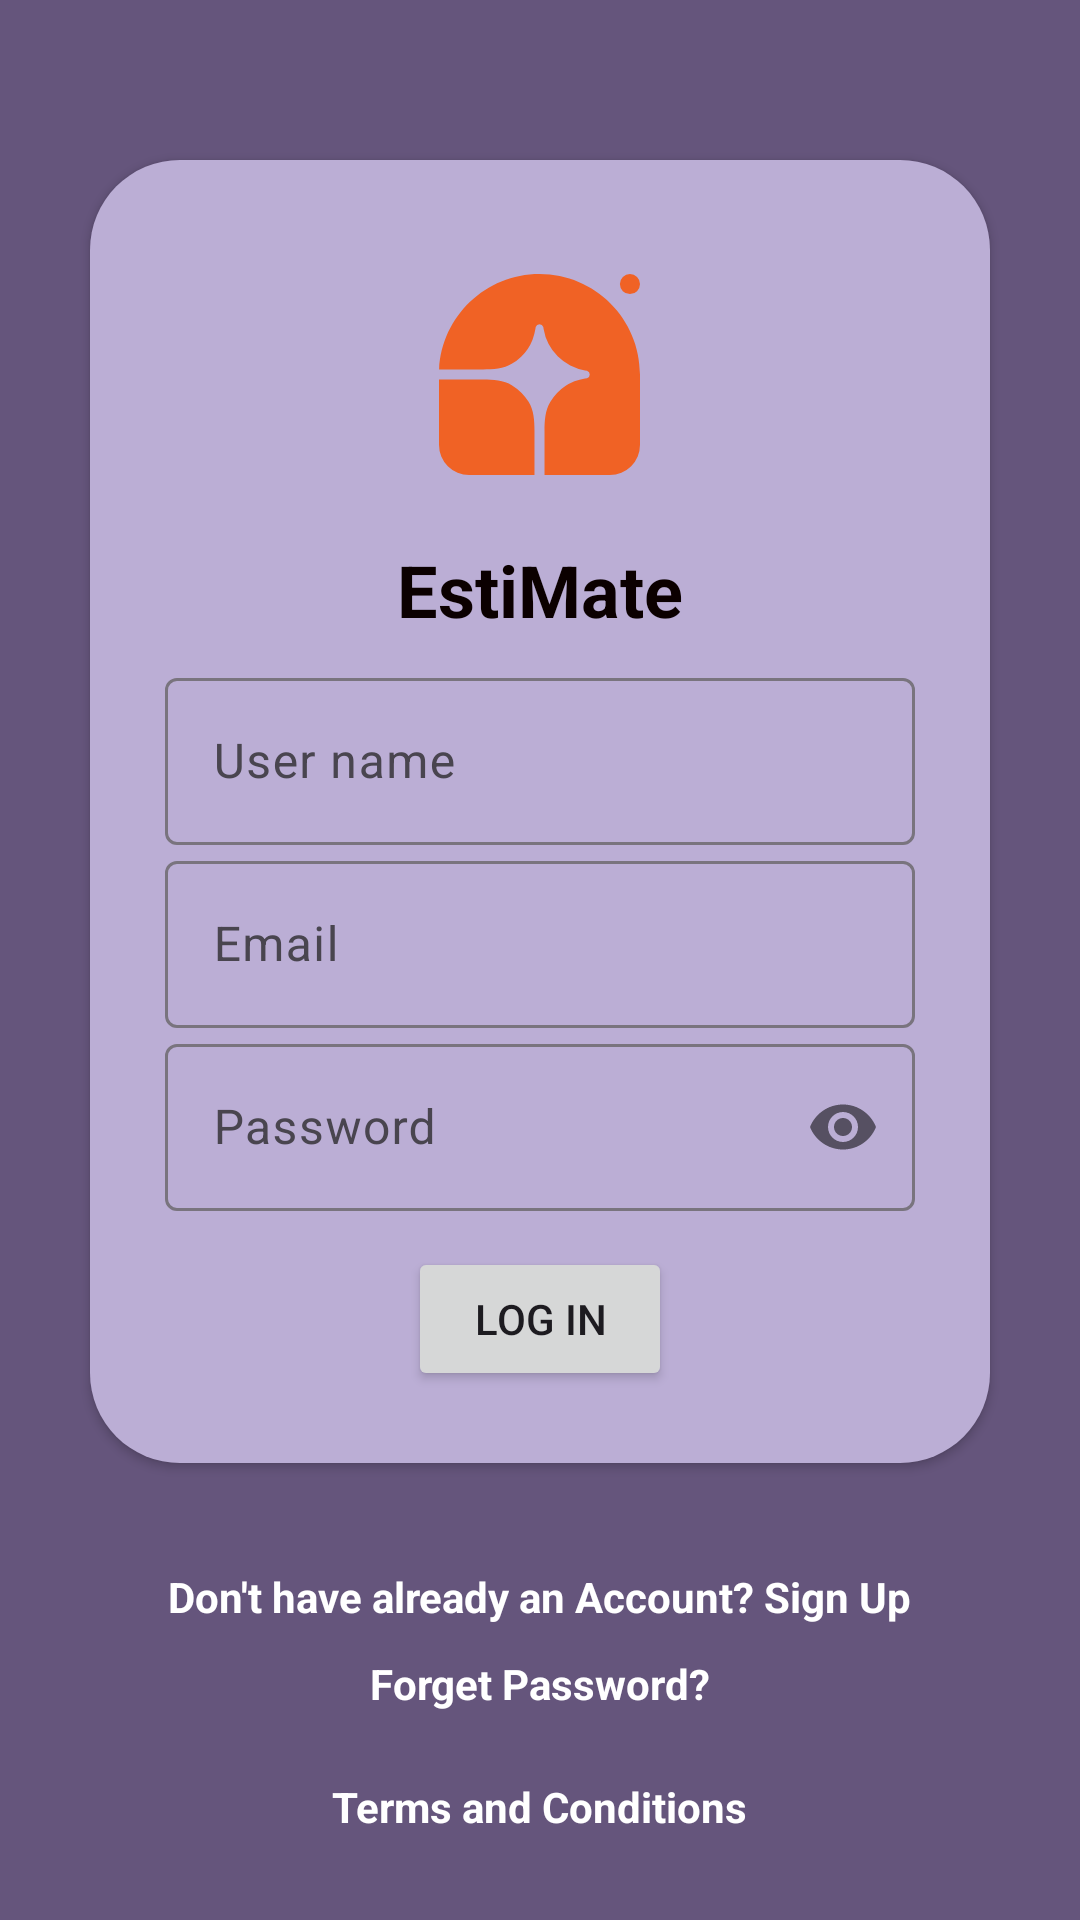

Produce the Android XML layout that renders to this screen, including the resource entries it uses.
<!-- AndroidManifest.xml: application theme Theme.Main -->
<!-- res/layout/login.xml -->
<?xml version="1.0" encoding="utf-8"?>
<LinearLayout xmlns:android="http://schemas.android.com/apk/res/android"
    xmlns:app="http://schemas.android.com/apk/res-auto"
    xmlns:tools="http://schemas.android.com/tools"
    android:id="@+id/main"
    android:layout_width="match_parent"
    android:layout_height="match_parent"
    android:background="#65557C"
    android:gravity="center"
    android:orientation="vertical"
    tools:context=".MainActivity">

    <androidx.cardview.widget.CardView
        android:layout_width="match_parent"
        android:layout_height="wrap_content"
        android:layout_margin="30dp"
        app:cardBackgroundColor="#00FFFFFF"
        app:cardCornerRadius="30dp">

        <LinearLayout
            android:layout_width="match_parent"
            android:layout_height="wrap_content"
            android:background="#BBAED5"
            android:gravity="center_horizontal"
            android:orientation="vertical"
            android:padding="24dp">

            <ImageView
                android:id="@+id/logo"
                android:layout_width="67dp"
                android:layout_height="95dp"
                android:contentDescription="@string/logo"
                app:srcCompat="@drawable/logoipsum_327" />

            <TextView
                android:id="@+id/logoName"
                android:layout_width="wrap_content"
                android:layout_height="wrap_content"
                android:layout_marginTop="8dp"
                android:layout_marginBottom="8dp"
                android:background="#00EE6125"
                android:text="@string/App"
                android:textColor="#0B0000"
                android:textSize="24sp"
                android:textStyle="bold" />

            <com.google.android.material.textfield.TextInputLayout
                android:layout_width="250dp"
                android:layout_height="wrap_content">

                <EditText
                    android:id="@+id/editName"
                    android:layout_width="match_parent"
                    android:layout_height="wrap_content"
                    android:autofillHints="John Doe"
                    android:ems="10"
                    android:hint="@string/name"
                    android:inputType="textEmailAddress"
                    android:textColor="#000000"
                    android:textColorHint="#FFFFFF" />

            </com.google.android.material.textfield.TextInputLayout>

            <com.google.android.material.textfield.TextInputLayout
                android:layout_width="250dp"
                android:layout_height="wrap_content">

                <EditText
                    android:id="@+id/editEmail"
                    android:layout_width="match_parent"
                    android:layout_height="wrap_content"
                    android:layout_marginTop="12dp"
                    android:autofillHints="john.adams@example-pet-store.com"
                    android:ems="10"
                    android:hint="Email"
                    android:inputType="textEmailAddress"
                    android:textColor="#000000"
                    android:textColorHint="#FFFFFF" />

            </com.google.android.material.textfield.TextInputLayout>

            <com.google.android.material.textfield.TextInputLayout
                android:layout_width="250dp"
                android:layout_height="wrap_content"
                app:passwordToggleEnabled="true">

                <EditText
                    android:id="@+id/editPassword"
                    android:layout_width="match_parent"
                    android:layout_height="wrap_content"
                    android:layout_marginTop="12dp"
                    android:layout_marginBottom="12dp"
                    android:autofillHints=""
                    android:ems="10"
                    android:hint="@string/password"
                    android:inputType="textPassword"
                    android:textColor="#000000"
                    android:textColorHint="#FFFFFF" />

            </com.google.android.material.textfield.TextInputLayout>

            <Button
                android:id="@+id/btnLogIn"
                android:layout_width="wrap_content"
                android:layout_height="wrap_content"
                android:text="@string/log_in" />

        </LinearLayout>


    </androidx.cardview.widget.CardView>

    <TextView
        android:id="@+id/signUp"
        android:layout_width="wrap_content"
        android:layout_height="wrap_content"
        android:clickable="true"
        android:focusable="true"
        android:padding="5dp"
        android:text="@string/don_t_have_already_an_account_sign_up"
        android:textColor="#FFFFFF"
        android:textColorLink="#FFFFFF"
        android:textSize="14sp"
        android:textStyle="bold" />

    <TextView
        android:id="@+id/requestPasswordReset"
        android:layout_width="wrap_content"
        android:layout_height="wrap_content"
        android:clickable="true"
        android:focusable="true"
        android:padding="5dp"
        android:text="Forget Password?"
        android:textColor="#FFFFFF"
        android:textColorLink="#FFFFFF"
        android:textSize="14sp"
        android:textStyle="bold" />

    <TextView
        android:id="@+id/terms"
        android:layout_width="wrap_content"
        android:layout_height="wrap_content"
        android:layout_marginTop="12dp"
        android:clickable="true"
        android:focusable="true"
        android:padding="5dp"
        android:text="@string/terms_and_conditions"
        android:textColor="#FFFFFF"
        android:textSize="14sp"
        android:textStyle="bold" />

</LinearLayout>
<!-- resources referenced by this layout -->
<resources>
  <!-- drawable logoipsum_327 (drawable) -->
  <vector xmlns:android="http://schemas.android.com/apk/res/android" android:height="150dp" android:viewportHeight="40" android:viewportWidth="40" android:width="150dp">
        
      <path android:fillColor="#F06225" android:pathData="M20,0c11.046,0 20,8.954 20,20v14a6,6 0,0 1,-6 6H21v-8.774c0,-2.002 0.122,-4.076 1.172,-5.78a10,10 0,0 1,6.904 -4.627l0.383,-0.062a0.8,0.8 0,0 0,0 -1.514l-0.383,-0.062a10,10 0,0 1,-8.257 -8.257l-0.062,-0.383a0.8,0.8 0,0 0,-1.514 0l-0.062,0.383a9.999,9.999 0,0 1,-4.627 6.904C12.85,18.878 10.776,19 8.774,19H0.024C0.547,8.419 9.29,0 20,0Z"/>
        
      <path android:fillColor="#F06225" android:pathData="M0,21h8.774c2.002,0 4.076,0.122 5.78,1.172a10.02,10.02 0,0 1,3.274 3.274C18.878,27.15 19,29.224 19,31.226V40H6a6,6 0,0 1,-6 -6V21ZM40,2a2,2 0,1 1,-4 0,2 2,0 0,1 4,0Z"/>
      
  </vector>
  <string name="App">EstiMate</string>
  <string name="don_t_have_already_an_account_sign_up">Don\'t have already an Account? Sign Up</string>
  <string name="log_in">Log in</string>
  <string name="logo">Logo </string>
  <string name="name">User name</string>
  <string name="password">Password</string>
  <string name="terms_and_conditions">Terms and Conditions</string>
  <style name="Theme.Main" parent="Base.Theme.Main" />
  <style name="Base.Theme.Main" parent="Theme.Material3.DayNight.NoActionBar">
          
          
          <item name="colorAccent">@android:color/white</item>
      </style>
</resources>
